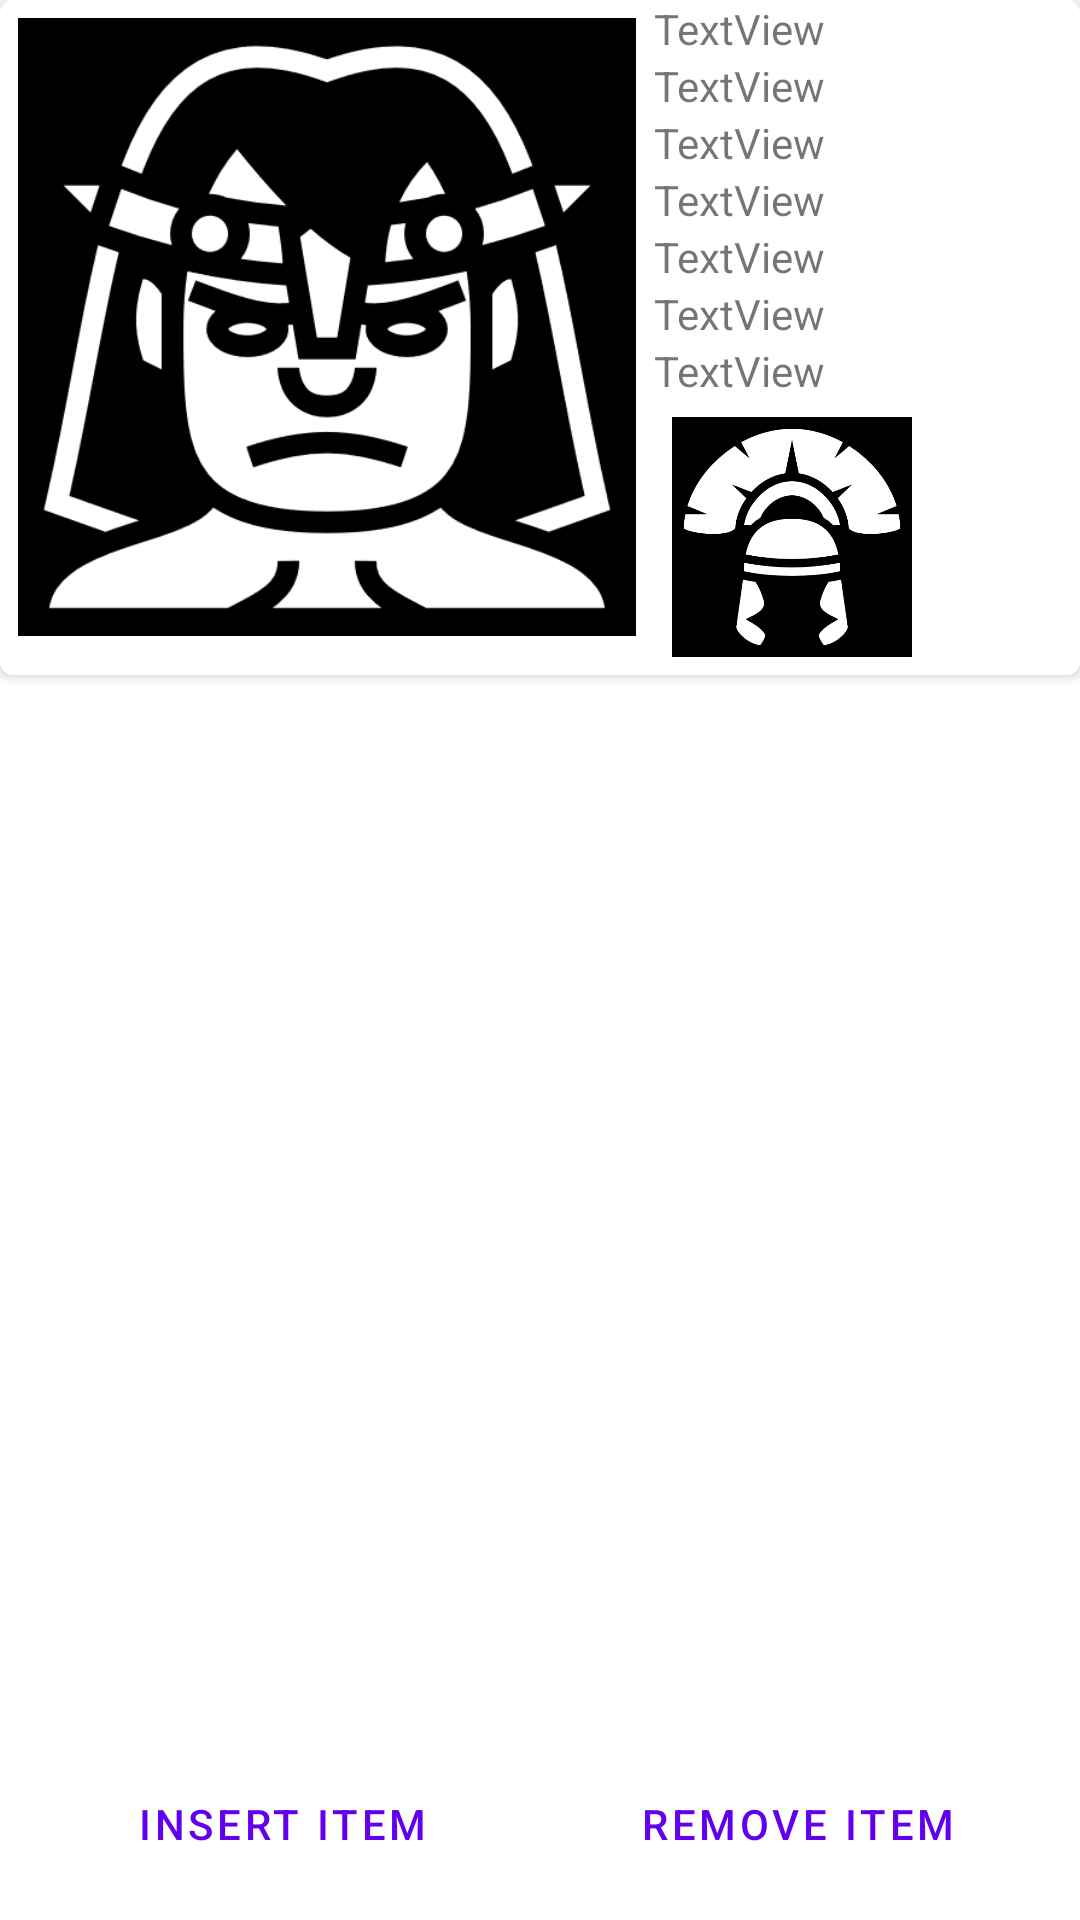

Produce the Android XML layout that renders to this screen, including the resource entries it uses.
<!-- AndroidManifest.xml: application theme Theme.gameifyfitnessandtodo -->
<!-- res/layout/activity_fight.xml -->
<?xml version="1.0" encoding="utf-8"?>
<RelativeLayout xmlns:android="http://schemas.android.com/apk/res/android"
    xmlns:app="http://schemas.android.com/apk/res-auto"
    xmlns:tools="http://schemas.android.com/tools"
    android:layout_width="match_parent"
    android:layout_height="match_parent"
    tools:context=".MainActivity">

    <androidx.cardview.widget.CardView
        android:id="@+id/cardview"
        android:layout_width="match_parent"
        android:layout_height="wrap_content"
        android:layout_gravity="center"
        app:cardCornerRadius="4dp">
        
        <LinearLayout
            android:layout_width="match_parent"
            android:layout_height="wrap_content">

            <ImageView
                android:layout_width="206dp"
                android:layout_height="206dp"
                android:layout_margin="6dp"
                app:srcCompat="@drawable/people_barbarian" />

            <LinearLayout
                android:layout_width="match_parent"
                android:layout_height="wrap_content"
                android:layout_weight=".50"
                android:orientation="vertical">

                <TextView
                    android:id="@+id/player_class"
                    android:layout_width="wrap_content"
                    android:layout_height="wrap_content"
                    android:text="TextView" />

                <TextView
                    android:id="@+id/level_amount"
                    android:layout_width="wrap_content"
                    android:layout_height="wrap_content"
                    android:text="TextView" />

                <TextView
                    android:id="@+id/gold_amount"
                    android:layout_width="wrap_content"
                    android:layout_height="wrap_content"
                    android:text="TextView" />

                <TextView
                    android:id="@+id/exp_amount"
                    android:layout_width="wrap_content"
                    android:layout_height="wrap_content"
                    android:text="TextView" />

                <TextView
                    android:id="@+id/mana_amount"
                    android:layout_width="wrap_content"
                    android:layout_height="wrap_content"
                    android:text="TextView" />

                <TextView
                    android:id="@+id/strength_amount"
                    android:layout_width="wrap_content"
                    android:layout_height="wrap_content"
                    android:text="TextView" />
                <TextView
                    android:id="@+id/demon_name"
                    android:layout_width="wrap_content"
                    android:layout_height="wrap_content"
                    android:text="TextView" />

                <ImageView
                    android:id="@+id/iv_demon"
                    android:layout_width="80dp"
                    android:layout_height="80dp"
                    android:layout_margin="6dp"
                    app:srcCompat="@drawable/armor_helmet" />

            </LinearLayout>
        </LinearLayout>
    </androidx.cardview.widget.CardView>

    <androidx.recyclerview.widget.RecyclerView
        android:id="@+id/recyclerView"
        android:layout_width="match_parent"
        android:layout_height="match_parent"
        android:layout_below="@id/cardview"
        android:clipToPadding="false"
        android:padding="4dp"
        tools:listitem="@layout/recycler_list_row" />

    <LinearLayout
        android:id="@+id/buttons"
        android:layout_width="match_parent"
        android:layout_height="wrap_content"
        android:layout_alignParentBottom="true"
        android:clipToPadding="true"
        android:padding="4dp">

        <LinearLayout
            android:id="@+id/buttonss"
            android:layout_width="match_parent"
            android:layout_height="wrap_content"
            android:clipToPadding="true"
            android:orientation="horizontal"
            android:padding="4dp">

            <Button
                android:id="@+id/insert_item"
                style="?android:attr/buttonBarButtonStyle"
                android:layout_width="match_parent"
                android:layout_height="wrap_content"
                android:layout_weight="1"
                android:text="Insert item" />

            <Button
                android:id="@+id/remove_item"
                style="?android:attr/buttonBarButtonStyle"
                android:layout_width="match_parent"
                android:layout_height="wrap_content"
                android:layout_weight="1"
                android:text="Remove item" />
        </LinearLayout>
    </LinearLayout>


</RelativeLayout>
<!-- res/layout/recycler_list_row.xml (included above) -->
<?xml version="1.0" encoding="utf-8"?>
<androidx.cardview.widget.CardView xmlns:android="http://schemas.android.com/apk/res/android"
    android:layout_width="match_parent"
    android:layout_height="wrap_content"
    android:layout_margin="4dp">

    <RelativeLayout
        android:layout_width="match_parent"
        android:layout_height="match_parent"
        android:padding="8dp">

        <ImageView
            android:id="@+id/image_view"
            android:layout_width="50dp"
            android:layout_height="50dp"
            android:layout_marginEnd="8dp"
            android:src="@drawable/ic_checklist" />

        <TextView
            android:id="@+id/tv_description"
            android:layout_width="wrap_content"
            android:layout_height="wrap_content"
            android:layout_toEndOf="@id/image_view"
            android:text="Line 1"
            android:textColor="@android:color/black"
            android:textSize="18sp"
            android:textStyle="bold" />

        <TextView
            android:id="@+id/tv_title"
            android:layout_width="wrap_content"
            android:layout_height="wrap_content"
            android:layout_below="@id/tv_description"
            android:layout_toEndOf="@id/image_view"
            android:text="Line 2" />

    </RelativeLayout>

</androidx.cardview.widget.CardView>
<!-- resources referenced by this layout -->
<resources>
  <!-- drawable armor_helmet: png bitmap (drawable, 13093 bytes) -->
  <!-- drawable ic_checklist (drawable) -->
  <vector xmlns:android="http://schemas.android.com/apk/res/android"
      android:width="512dp"
      android:height="512dp"
      android:viewportWidth="512"
      android:viewportHeight="512">
    <path
        android:fillColor="#FF000000"
        android:pathData="M0,0h512v512H0z"/>
    <path
        android:pathData="M122.31,84.615l-2.85,8.54 -11.394,34.185 -5.703,-5.703L96,115.27 83.27,128l6.367,6.363 26.297,26.297 20.605,-61.814 2.845,-8.537 -17.076,-5.695zM151,119v18h242v-18L151,119zM151,183v18h242v-18L151,183zM151,247v18h242v-18L151,247zM122.31,276.615l-2.85,8.54 -11.394,34.185 -5.703,-5.703L96,307.27 83.27,320l6.367,6.363 26.297,26.297 20.605,-61.814 2.845,-8.537 -17.076,-5.695zM151,311v18h242v-18L151,311zM151,375v18h242v-18L151,375z"
        android:fillColor="#fff"/>
  </vector>
  <!-- drawable people_barbarian: png bitmap (drawable, 17847 bytes) -->
  <style name="Theme.gameifyfitnessandtodo" parent="Theme.MaterialComponents.DayNight.DarkActionBar">
          
          <item name="colorPrimary">@color/purple_500</item>
          <item name="colorPrimaryVariant">@color/purple_700</item>
          <item name="colorOnPrimary">@color/white</item>
          
          <item name="colorSecondary">@color/teal_200</item>
          <item name="colorSecondaryVariant">@color/teal_700</item>
          <item name="colorOnSecondary">@color/black</item>
          
          <item name="android:statusBarColor" tools:targetApi="l">?attr/colorPrimaryVariant</item>
          
      </style>
  <!-- not gathered from this repository: default colours our renderer supplied (Android Studio template values) -->
  <color name="purple_500">#FF6200EE</color>
  <color name="purple_700">#FF3700B3</color>
  <color name="teal_200">#FF03DAC5</color>
  <color name="teal_700">#FF018786</color>
  <color name="black">#FF000000</color>
  <color name="white">#FFFFFFFF</color>
</resources>
